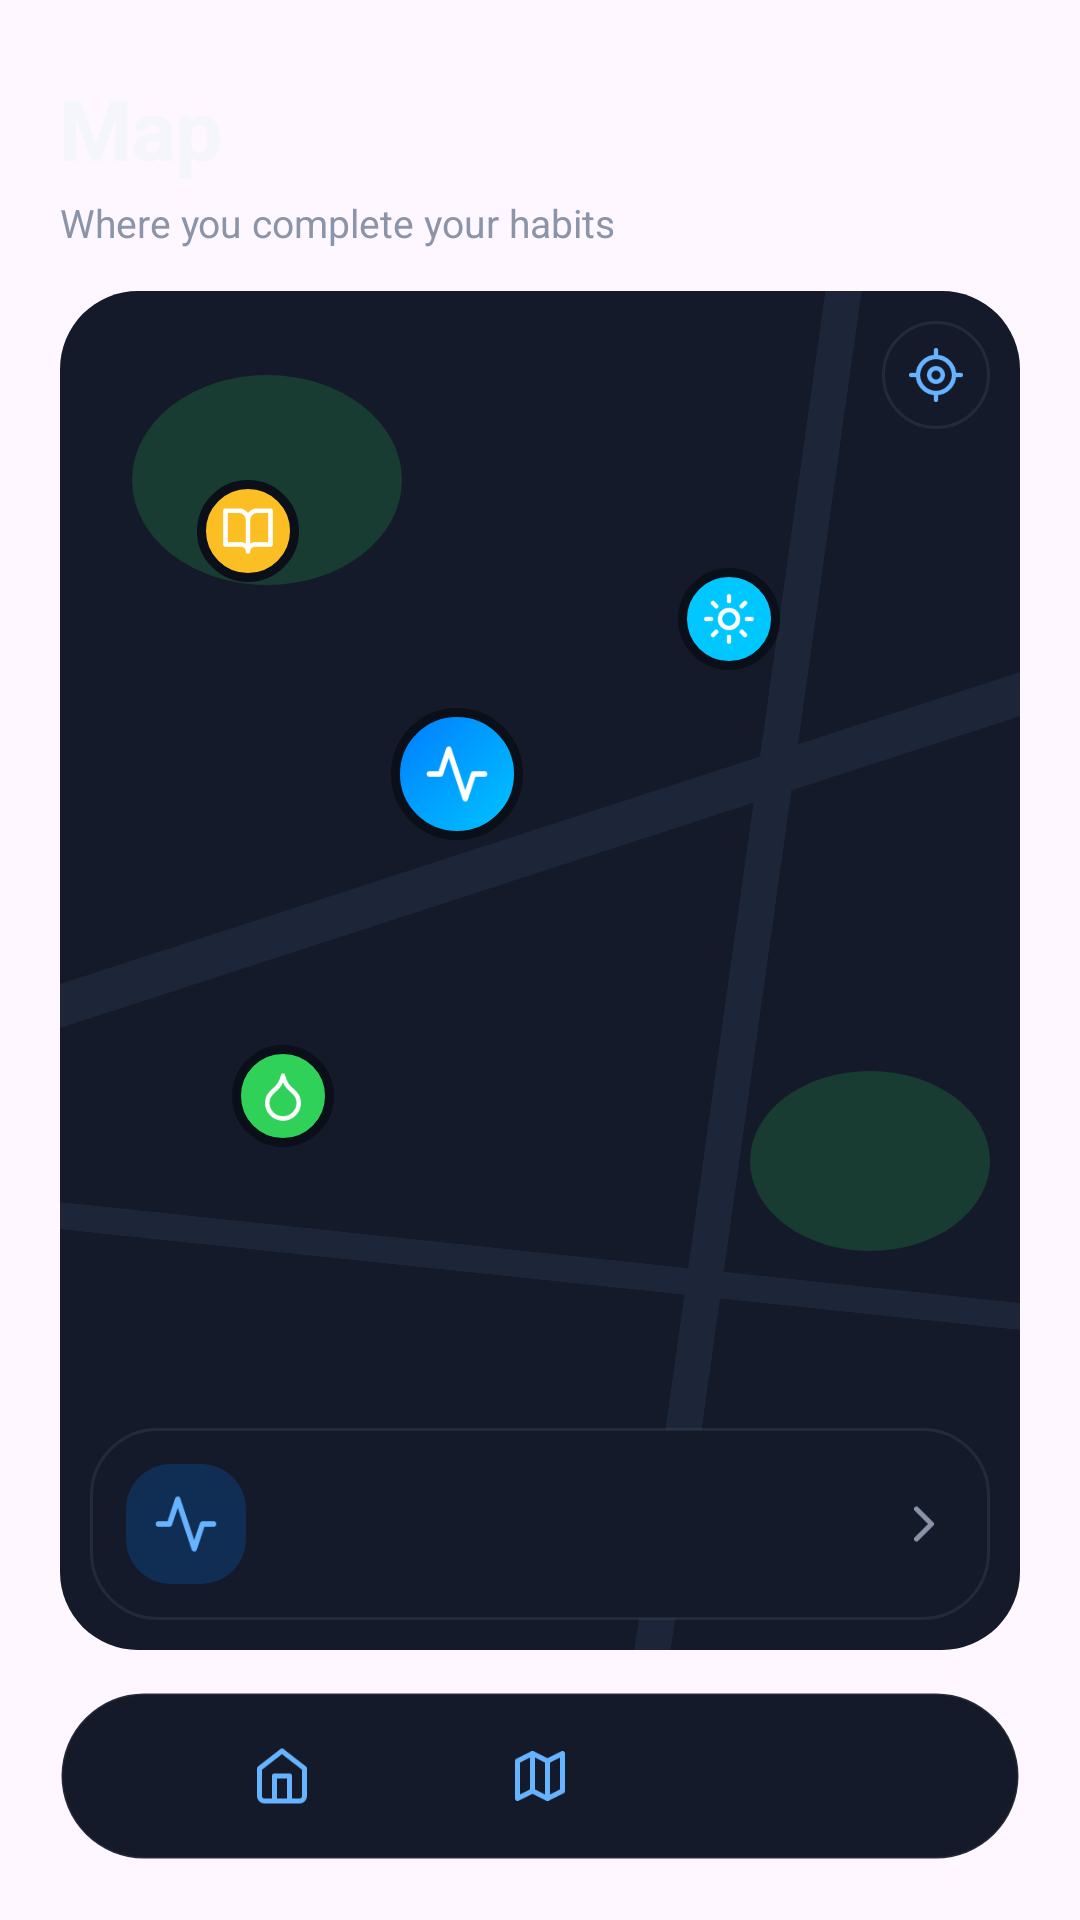

Here is an Android app screen rendered from its layout file. Give the layout XML and the strings, colors and styles it references.
<!-- AndroidManifest.xml: application theme Theme.Stride_Proyect -->
<!-- res/layout/activity_map.xml -->
<?xml version="1.0" encoding="utf-8"?>
<LinearLayout xmlns:android="http://schemas.android.com/apk/res/android"
    xmlns:app="http://schemas.android.com/apk/res-auto"
    xmlns:tools="http://schemas.android.com/tools"
    android:layout_width="match_parent"
    android:layout_height="match_parent"
    android:orientation="vertical"
    android:paddingHorizontal="20dp"
    android:paddingTop="24dp"
    android:paddingBottom="20dp">

    <TextView
        android:letterSpacing="-0.02"
        android:textColor="@color/stride_text"
        android:textSize="28sp"
        android:textStyle="bold"
        android:layout_width="wrap_content"
        android:layout_height="wrap_content"
        android:text="@string/TextMapTitle" />
    <TextView
        android:textColor="@color/stride_muted"
        android:textSize="13sp"
        android:layout_width="wrap_content"
        android:layout_height="wrap_content"
        android:layout_marginTop="4dp"
        android:text="@string/TextMapSubtitle" />

    <FrameLayout
        android:layout_width="match_parent"
        android:layout_height="0dp"
        android:layout_marginTop="14dp"
        android:layout_marginBottom="14dp"
        android:layout_weight="1"
        android:background="@drawable/bg_map_card"
        android:clipToOutline="true">

        <FrameLayout
            android:id="@+id/mapContainer"
            android:layout_width="match_parent"
            android:layout_height="match_parent"
            android:background="@color/stride_surface">

            <View
                android:layout_width="700dp"
                android:layout_height="14dp"
                android:layout_marginStart="-100dp"
                android:layout_marginTop="150dp"
                android:background="@drawable/bg_road"
                android:rotation="-18" />
            <View
                android:layout_width="12dp"
                android:layout_height="700dp"
                android:layout_marginStart="220dp"
                android:layout_marginTop="-100dp"
                android:background="@drawable/bg_road"
                android:rotation="8" />
            <View
                android:layout_width="700dp"
                android:layout_height="9dp"
                android:layout_marginStart="-100dp"
                android:layout_marginTop="330dp"
                android:background="@drawable/bg_road"
                android:rotation="6" />
            <View
                android:layout_width="90dp"
                android:layout_height="70dp"
                android:layout_marginStart="24dp"
                android:layout_marginTop="28dp"
                android:background="@drawable/bg_park" />
            <View
                android:layout_width="80dp"
                android:layout_height="60dp"
                android:layout_marginStart="230dp"
                android:layout_marginTop="260dp"
                android:background="@drawable/bg_park" />
        </FrameLayout>

        <androidx.constraintlayout.widget.ConstraintLayout
            android:id="@+id/pinLayer"
            android:layout_width="match_parent"
            android:layout_height="match_parent">
            <ImageView
                android:id="@+id/pinExercise"
                android:layout_width="44dp"
                android:layout_height="44dp"
                android:background="@drawable/bg_pin_gradient"
                android:contentDescription="@string/TextMapPinDescription"
                android:padding="11dp"
                android:src="@drawable/ic_activity"
                android:tint="@color/stride_on_accent"
                app:layout_constraintBottom_toBottomOf="parent"
                app:layout_constraintEnd_toEndOf="parent"
                app:layout_constraintHorizontal_bias="0.40"
                app:layout_constraintStart_toStartOf="parent"
                app:layout_constraintTop_toTopOf="parent"
                app:layout_constraintVertical_bias="0.34" />
            <ImageView
                android:id="@+id/pinReading"
                android:layout_width="34dp"
                android:layout_height="34dp"
                android:background="@drawable/bg_pin_gold"
                android:contentDescription="@string/TextMapPinDescription"
                android:padding="8dp"
                android:src="@drawable/ic_book"
                android:tint="@color/stride_on_accent"
                app:layout_constraintBottom_toBottomOf="parent"
                app:layout_constraintEnd_toEndOf="parent"
                app:layout_constraintHorizontal_bias="0.16"
                app:layout_constraintStart_toStartOf="parent"
                app:layout_constraintTop_toTopOf="parent"
                app:layout_constraintVertical_bias="0.15" />
            <ImageView
                android:id="@+id/pinMeditate"
                android:layout_width="34dp"
                android:layout_height="34dp"
                android:background="@drawable/bg_pin_cyan"
                android:contentDescription="@string/TextMapPinDescription"
                android:padding="8dp"
                android:src="@drawable/ic_sun"
                android:tint="@color/stride_on_accent"
                app:layout_constraintBottom_toBottomOf="parent"
                app:layout_constraintEnd_toEndOf="parent"
                app:layout_constraintHorizontal_bias="0.72"
                app:layout_constraintStart_toStartOf="parent"
                app:layout_constraintTop_toTopOf="parent"
                app:layout_constraintVertical_bias="0.22" />
            <ImageView
                android:id="@+id/pinWater"
                android:layout_width="34dp"
                android:layout_height="34dp"
                android:background="@drawable/bg_pin_green"
                android:contentDescription="@string/TextMapPinDescription"
                android:padding="8dp"
                android:src="@drawable/ic_drop"
                android:tint="@color/stride_on_accent"
                app:layout_constraintBottom_toBottomOf="parent"
                app:layout_constraintEnd_toEndOf="parent"
                app:layout_constraintHorizontal_bias="0.20"
                app:layout_constraintStart_toStartOf="parent"
                app:layout_constraintTop_toTopOf="parent"
                app:layout_constraintVertical_bias="0.60" />
        </androidx.constraintlayout.widget.ConstraintLayout>

        <ImageView
            android:id="@+id/myLocationButton"
            android:layout_width="36dp"
            android:layout_height="36dp"
            android:layout_gravity="top|end"
            android:layout_margin="10dp"
            android:background="@drawable/bg_circle_button"
            android:contentDescription="@string/TextMyLocationDescription"
            android:padding="9dp"
            android:src="@drawable/ic_target"
            android:tint="@color/stride_accent_light" />

        <LinearLayout
            android:id="@+id/pinInfoCard"
            android:background="@drawable/bg_card"
            android:layout_width="match_parent"
            android:layout_height="wrap_content"
            android:layout_gravity="bottom"
            android:layout_margin="10dp"
            android:clickable="true"
            android:focusable="true"
            android:gravity="center_vertical"
            android:orientation="horizontal"
            android:padding="12dp">
            <ImageView
                android:id="@+id/pinInfoIcon"
                android:layout_width="40dp"
                android:layout_height="40dp"
                android:background="@drawable/bg_icon_tile"
                android:importantForAccessibility="no"
                android:padding="9dp"
                android:src="@drawable/ic_activity"
                android:tint="@color/stride_accent_light" />
            <LinearLayout
                android:layout_width="0dp"
                android:layout_height="wrap_content"
                android:layout_marginStart="12dp"
                android:layout_weight="1"
                android:orientation="vertical">
                <TextView
                    android:layout_width="wrap_content"
                    android:layout_height="wrap_content"
                    android:id="@+id/pinInfoName"
                    android:textColor="@color/stride_text"
                    android:textSize="14sp"
                    android:textStyle="bold"
                    tools:text="Central Gym" />
                <TextView
                    android:layout_width="wrap_content"
                    android:layout_height="wrap_content"
                    android:id="@+id/pinInfoDetail"
                    android:textColor="@color/stride_muted"
                    android:textSize="11.5sp"
                    tools:text="Exercise · 14 times" />
            </LinearLayout>
            <ImageView
                android:layout_width="20dp"
                android:layout_height="20dp"
                android:importantForAccessibility="no"
                android:src="@drawable/ic_chevron_right"
                android:tint="@color/stride_muted" />
        </LinearLayout>
    </FrameLayout>

    <LinearLayout
        android:layout_width="match_parent"
        android:layout_height="wrap_content"
        android:background="@drawable/bg_nav_pill"
        android:gravity="center"
        android:orientation="horizontal"
        android:padding="10dp">

        <View android:layout_width="0dp" android:layout_height="1dp" android:layout_weight="1" />

        <FrameLayout
            android:id="@+id/navHome"
            android:layout_width="44dp"
            android:layout_height="36dp"
            android:contentDescription="@string/TextNavHome">
            <ImageView
                android:id="@+id/navHomeIcon"
                android:layout_width="20dp"
                android:layout_height="20dp"
                android:layout_gravity="center"
                android:importantForAccessibility="no"
                android:src="@drawable/ic_home"
                android:tint="@color/stride_accent_light" />
        </FrameLayout>

        <View android:layout_width="0dp" android:layout_height="1dp" android:layout_weight="1" />

        <FrameLayout
            android:id="@+id/navMap"
            android:layout_width="44dp"
            android:layout_height="36dp"
            android:contentDescription="@string/TextNavMap">
            <ImageView
                android:id="@+id/navMapIcon"
                android:layout_width="20dp"
                android:layout_height="20dp"
                android:layout_gravity="center"
                android:importantForAccessibility="no"
                android:src="@drawable/ic_map"
                android:tint="@color/stride_accent_light" />
        </FrameLayout>

        <View android:layout_width="0dp" android:layout_height="1dp" android:layout_weight="1" />

        <FrameLayout
            android:id="@+id/navProfile"
            android:layout_width="44dp"
            android:layout_height="36dp"
            android:contentDescription="@string/TextNavProfile">
            <ImageView
                android:id="@+id/navProfileImage"
                android:layout_width="28dp"
                android:layout_height="28dp"
                android:layout_gravity="center"
                android:src="@drawable/bg_avatar_small" />
        </FrameLayout>

        <View android:layout_width="0dp" android:layout_height="1dp" android:layout_weight="1" />
    </LinearLayout>
</LinearLayout>
<!-- resources referenced by this layout -->
<resources>
  <color name="stride_accent_light">#66B3FF</color>
  <color name="stride_muted">#8B94A9</color>
  <color name="stride_on_accent">#FFFFFF</color>
  <color name="stride_surface">#141A29</color>
  <color name="stride_text">#F4F6FB</color>
  <!-- drawable bg_card (drawable) -->
  <?xml version="1.0" encoding="utf-8"?>
  <shape xmlns:android="http://schemas.android.com/apk/res/android" android:shape="rectangle">
      <solid android:color="@color/stride_surface" />
      <stroke android:width="1dp" android:color="@color/stride_line" />
      <corners android:radius="22dp" />
  </shape>
  <!-- drawable bg_circle_button (drawable) -->
  <?xml version="1.0" encoding="utf-8"?>
  <shape xmlns:android="http://schemas.android.com/apk/res/android" android:shape="oval">
      <solid android:color="@color/stride_surface" />
      <stroke android:width="1dp" android:color="@color/stride_line" />
  </shape>
  <!-- drawable bg_icon_tile (drawable) -->
  <?xml version="1.0" encoding="utf-8"?>
  <shape xmlns:android="http://schemas.android.com/apk/res/android" android:shape="rectangle">
      <solid android:color="@color/stride_accent_soft" />
      <corners android:radius="15dp" />
  </shape>
  <!-- drawable bg_nav_pill (drawable) -->
  <?xml version="1.0" encoding="utf-8"?>
  <shape xmlns:android="http://schemas.android.com/apk/res/android" android:shape="rectangle">
      <solid android:color="@color/stride_surface" />
      <stroke android:width="1dp" android:color="@color/stride_line" />
      <corners android:radius="100dp" />
  </shape>
  <!-- drawable bg_park (drawable) -->
  <?xml version="1.0" encoding="utf-8"?>
  <shape xmlns:android="http://schemas.android.com/apk/res/android" android:shape="oval">
      <solid android:color="@color/stride_green_soft" />
  </shape>
  <!-- drawable bg_pin_cyan (drawable) -->
  <?xml version="1.0" encoding="utf-8"?>
  <shape xmlns:android="http://schemas.android.com/apk/res/android" android:shape="oval">
      <solid android:color="@color/stride_cyan" />
      <stroke android:width="3dp" android:color="@color/stride_bg" />
  </shape>
  <!-- drawable bg_pin_gold (drawable) -->
  <?xml version="1.0" encoding="utf-8"?>
  <shape xmlns:android="http://schemas.android.com/apk/res/android" android:shape="oval">
      <solid android:color="@color/stride_gold" />
      <stroke android:width="3dp" android:color="@color/stride_bg" />
  </shape>
  <!-- drawable bg_pin_green (drawable) -->
  <?xml version="1.0" encoding="utf-8"?>
  <shape xmlns:android="http://schemas.android.com/apk/res/android" android:shape="oval">
      <solid android:color="@color/stride_ok" />
      <stroke android:width="3dp" android:color="@color/stride_bg" />
  </shape>
  <!-- drawable bg_road (drawable) -->
  <?xml version="1.0" encoding="utf-8"?>
  <shape xmlns:android="http://schemas.android.com/apk/res/android" android:shape="rectangle">
      <solid android:color="@color/stride_surface_alt" />
      <corners android:radius="8dp" />
  </shape>
  <string name="TextMapPinDescription">Habit location</string>
  <string name="TextMapSubtitle">Where you complete your habits</string>
  <string name="TextMapTitle">Map</string>
  <string name="TextMyLocationDescription">My location</string>
  <string name="TextNavHome">Home</string>
  <string name="TextNavMap">Map</string>
  <string name="TextNavProfile">Profile</string>
  <style name="Theme.Stride_Proyect" parent="Base.Theme.Stride_Proyect" />
  <color name="stride_line">#12FFFFFF</color>
  <color name="stride_accent_soft">#33007AFF</color>
  <color name="stride_green_soft">#2E30D158</color>
  <color name="stride_cyan">#00C7FF</color>
  <color name="stride_bg">#0B0F1A</color>
  <color name="stride_gold">#FBBF24</color>
  <color name="stride_accent">#007AFF</color>
  <color name="stride_ok">#30D158</color>
  <color name="stride_surface_alt">#1D2538</color>
  <style name="Base.Theme.Stride_Proyect" parent="Theme.Material3.DayNight.NoActionBar">
          
          
      </style>
</resources>
